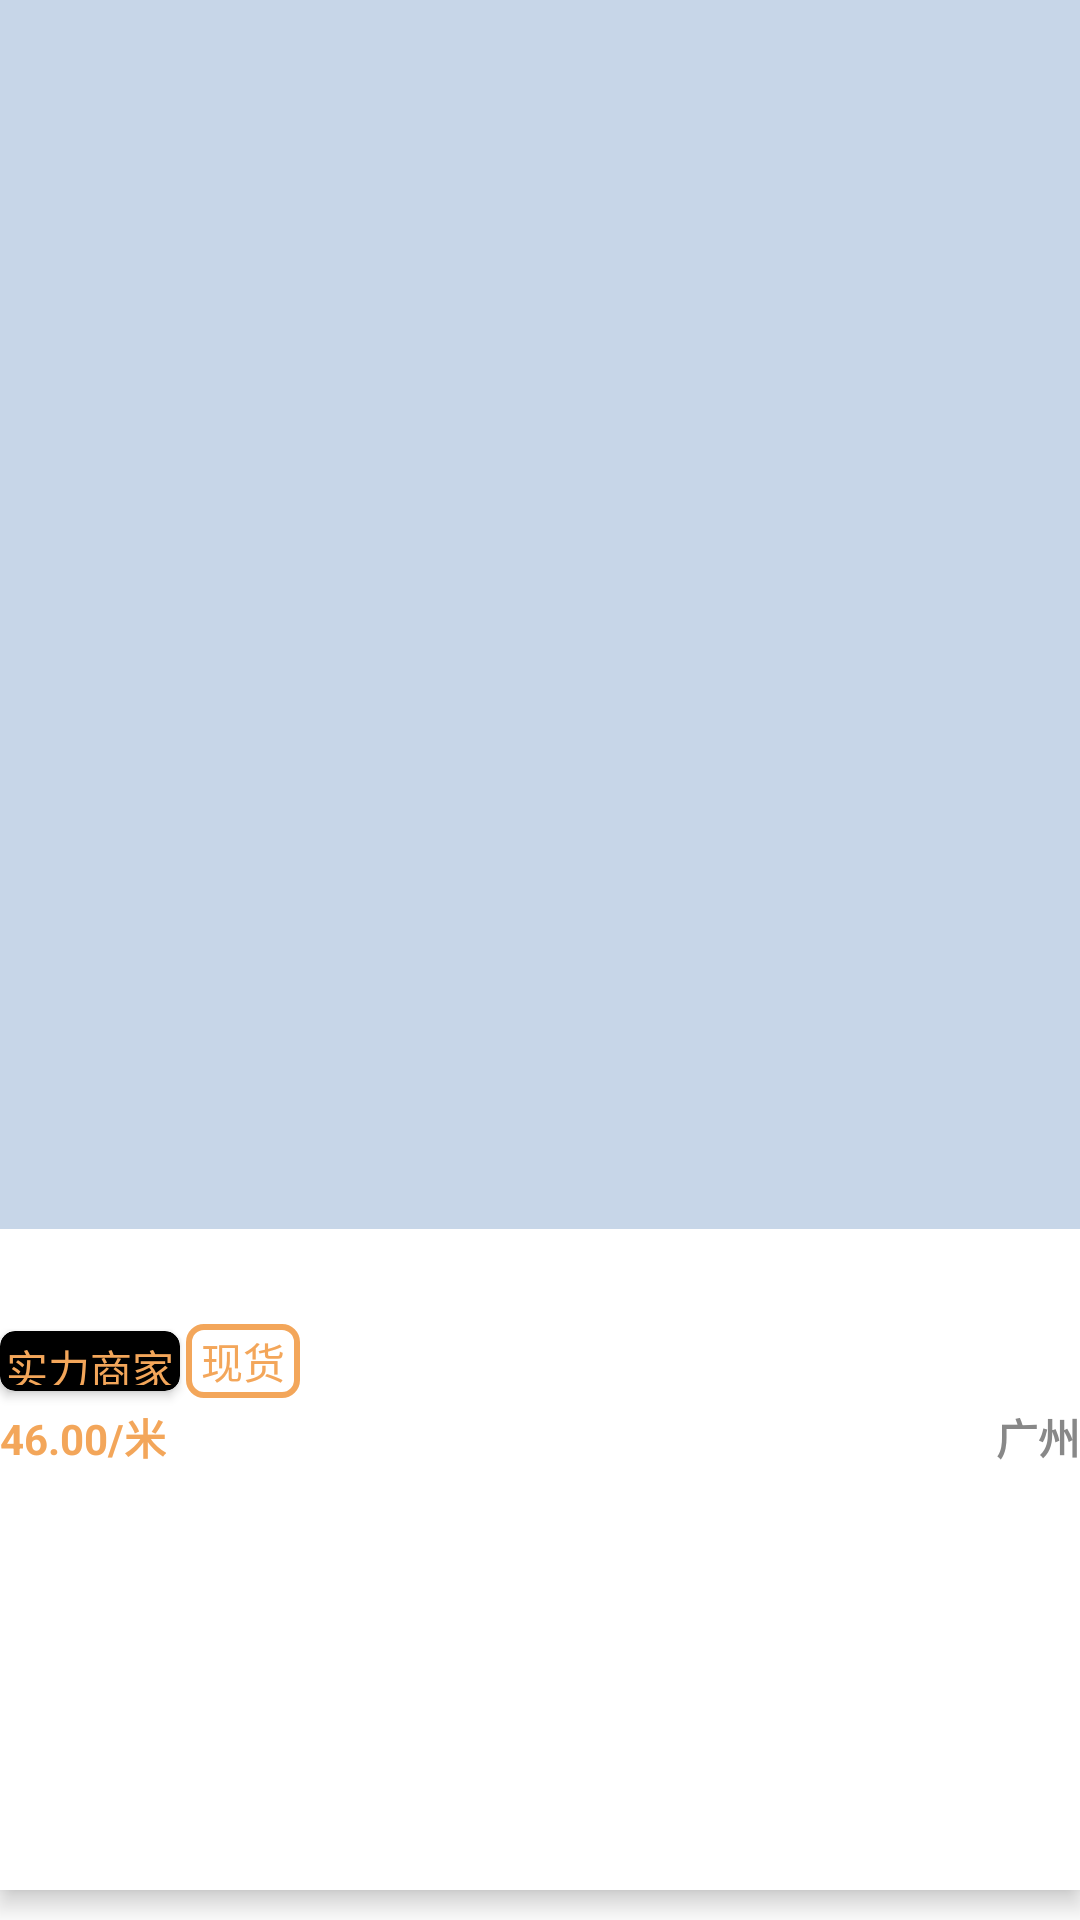

The Android layout XML behind this screen, and the referenced resources:
<!-- AndroidManifest.xml: application theme AppTheme -->
<!-- res/layout/list_newest.xml -->
<?xml version="1.0" encoding="utf-8"?>
<androidx.constraintlayout.widget.ConstraintLayout xmlns:android="http://schemas.android.com/apk/res/android"
    xmlns:app="http://schemas.android.com/apk/res-auto"
    xmlns:tools="http://schemas.android.com/tools"
    android:layout_width="match_parent"
    android:layout_height="250dp">

    <androidx.constraintlayout.widget.ConstraintLayout
        android:background="@color/white"
        android:elevation="5dp"
        android:layout_marginBottom="10dp"
        android:layout_width="match_parent"
        android:layout_height="match_parent">
        <androidx.constraintlayout.widget.ConstraintLayout
            android:id="@+id/clImg"
            android:layout_width="match_parent"
            android:layout_height="0dp"
            android:background="@color/light_blue"
            app:layout_constraintHeight_percent="0.65"
            app:layout_constraintTop_toTopOf="parent"
            tools:layout_editor_absoluteX="5dp">

            <ImageView
                android:scaleType="centerCrop"
                android:id="@+id/img"
                android:layout_width="match_parent"
                android:layout_height="match_parent" />
        </androidx.constraintlayout.widget.ConstraintLayout>

        <androidx.constraintlayout.widget.ConstraintLayout
            android:layout_width="match_parent"
            android:layout_height="0dp"
            app:layout_constraintBottom_toBottomOf="parent"
            app:layout_constraintTop_toBottomOf="@+id/clImg"
            tools:layout_editor_absoluteX="5dp">

            <TextView
                android:id="@+id/text"
                android:layout_width="match_parent"
                android:layout_height="wrap_content"
                android:layout_marginTop="10dp"
                app:layout_constraintTop_toTopOf="parent" />

            <androidx.cardview.widget.CardView
                android:id="@+id/cardView4"
                android:layout_width="60dp"
                android:layout_height="20sp"
                android:layout_marginTop="5dp"
                app:cardBackgroundColor="#000"
                app:cardCornerRadius="5dp"
                app:layout_constraintStart_toStartOf="parent"
                app:layout_constraintTop_toBottomOf="@+id/text">

                <TextView
                    android:layout_width="match_parent"
                    android:layout_height="match_parent"
                    android:layout_margin="2dp"
                    android:gravity="center"
                    android:text="实力商家"
                    android:textColor="@color/橙黄" />
            </androidx.cardview.widget.CardView>

            <TextView
                android:layout_width="wrap_content"
                android:layout_height="wrap_content"
                android:layout_margin="2dp"
                android:background="@drawable/strokes"
                android:gravity="center"
                android:paddingLeft="5dp"
                android:paddingTop="2dp"
                android:paddingRight="5dp"
                android:paddingBottom="2dp"
                android:text="现货"
                android:textColor="@color/橙黄"
                app:layout_constraintBottom_toBottomOf="@+id/cardView4"
                app:layout_constraintStart_toEndOf="@+id/cardView4"
                app:layout_constraintTop_toTopOf="@+id/cardView4" />

            <TextView
                android:id="@+id/textView28"
                android:layout_width="wrap_content"
                android:layout_height="wrap_content"
                android:layout_marginTop="5dp"
                android:text="46.00/米"
                android:textColor="@color/橙黄"
                android:textStyle="bold"
                app:layout_constraintStart_toStartOf="parent"
                app:layout_constraintTop_toBottomOf="@+id/cardView4" />

            <TextView
                android:layout_width="wrap_content"
                android:layout_height="wrap_content"
                android:layout_marginTop="5dp"
                android:text="广州"
                android:textColor="#888"
                android:textStyle="bold"
                app:layout_constraintEnd_toEndOf="parent"
                app:layout_constraintTop_toBottomOf="@+id/cardView4" />
        </androidx.constraintlayout.widget.ConstraintLayout>
    </androidx.constraintlayout.widget.ConstraintLayout>



</androidx.constraintlayout.widget.ConstraintLayout>
<!-- resources referenced by this layout -->
<resources>
  <color name="light_blue">#C7D6E8</color>
  <color name="white">#FFFFFF</color>
  <!-- drawable strokes (drawable) -->
  <?xml version="1.0" encoding="utf-8"?>
  <shape xmlns:android="http://schemas.android.com/apk/res/android" android:shape="rectangle" >
      <solid android:color="#ffffff" />
      <corners android:radius="5dp"/>
      <stroke android:width="2dp"
          android:color="@color/橙黄"/>
  </shape>
  <style name="AppTheme" parent="Theme.AppCompat.Light.NoActionBar">
          
          <item name="colorPrimary">@color/colorPrimary</item>
          <item name="colorPrimaryDark">@color/colorPrimaryDark</item>
          <item name="colorAccent">@color/colorAccent</item>
          <item name="android:windowNoTitle">true</item>
  
          <item name="android:windowBackground">#FFFFFF</item>
  
      </style>
  <color name="colorPrimary">#3F51B5</color>
  <color name="colorPrimaryDark">#303F9F</color>
  <color name="colorAccent">#FF4081</color>
</resources>
